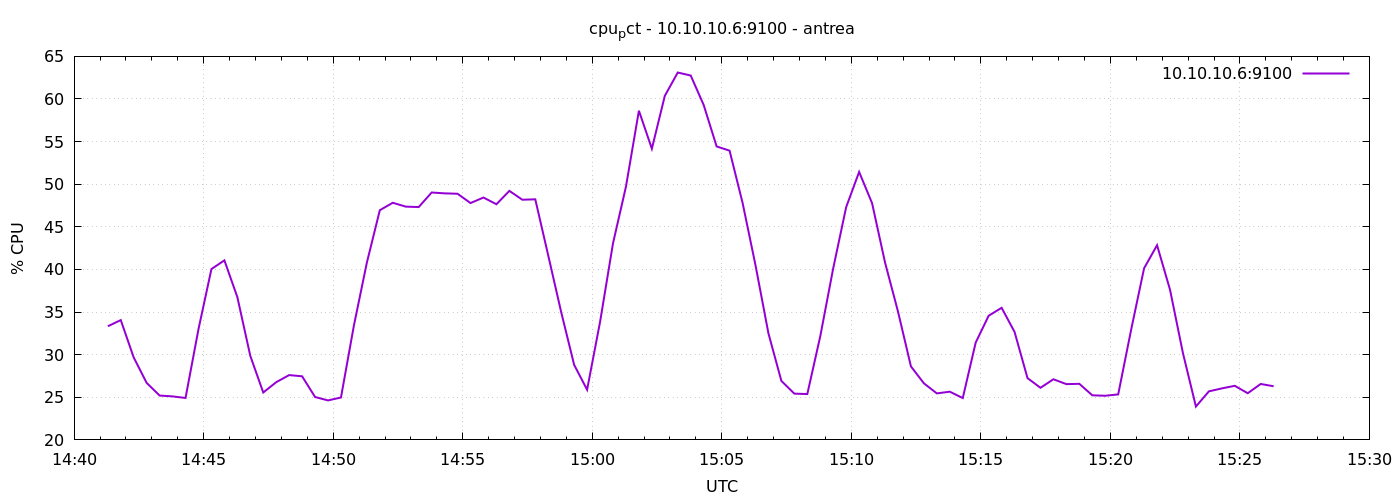

Source data for this figure (header and first rows):
1777300878	33.33587328197174
1777300908	34.06
1777300938	29.67
1777300968	26.69
1777300998	25.2
1777301028	25.1
1777301058	24.92
1777301088	32.99
1777301118	40.05
1777301148	41.07
1777301178	36.76
1777301208	29.86
1777301238	25.56
1777301268	26.77
1777301298	27.6
1777301328	27.46
1777301358	25.03
1777301388	24.63
1777301418	24.98
1777301448	33.43
1777301478	40.81
1777301508	46.95
1777301538	47.82
1777301568	47.37
1777301598	47.32
1777301628	49.03
1777301658	48.93
1777301688	48.88
1777301718	47.79
1777301748	48.44
1777301778	47.65
1777301808	49.22
1777301838	48.18
1777301868	48.23
1777301898	41.64
1777301928	35
1777301958	28.81
1777301988	25.89
1777302018	33.83
1777302048	43.06
1777302078	49.71
1777302108	58.62
1777302138	54.17
1777302168	60.37
1777302198	63.1
1777302228	62.75
1777302258	59.3
1777302288	54.43
1777302318	53.94
1777302348	47.83
1777302378	40.5
1777302408	32.5
1777302438	26.92
1777302468	25.43
1777302498	25.38
1777302528	32.16
1777302558	40.13
1777302588	47.31
1777302618	51.44
1777302648	47.78
1777302678	40.82
... 30 more rows
